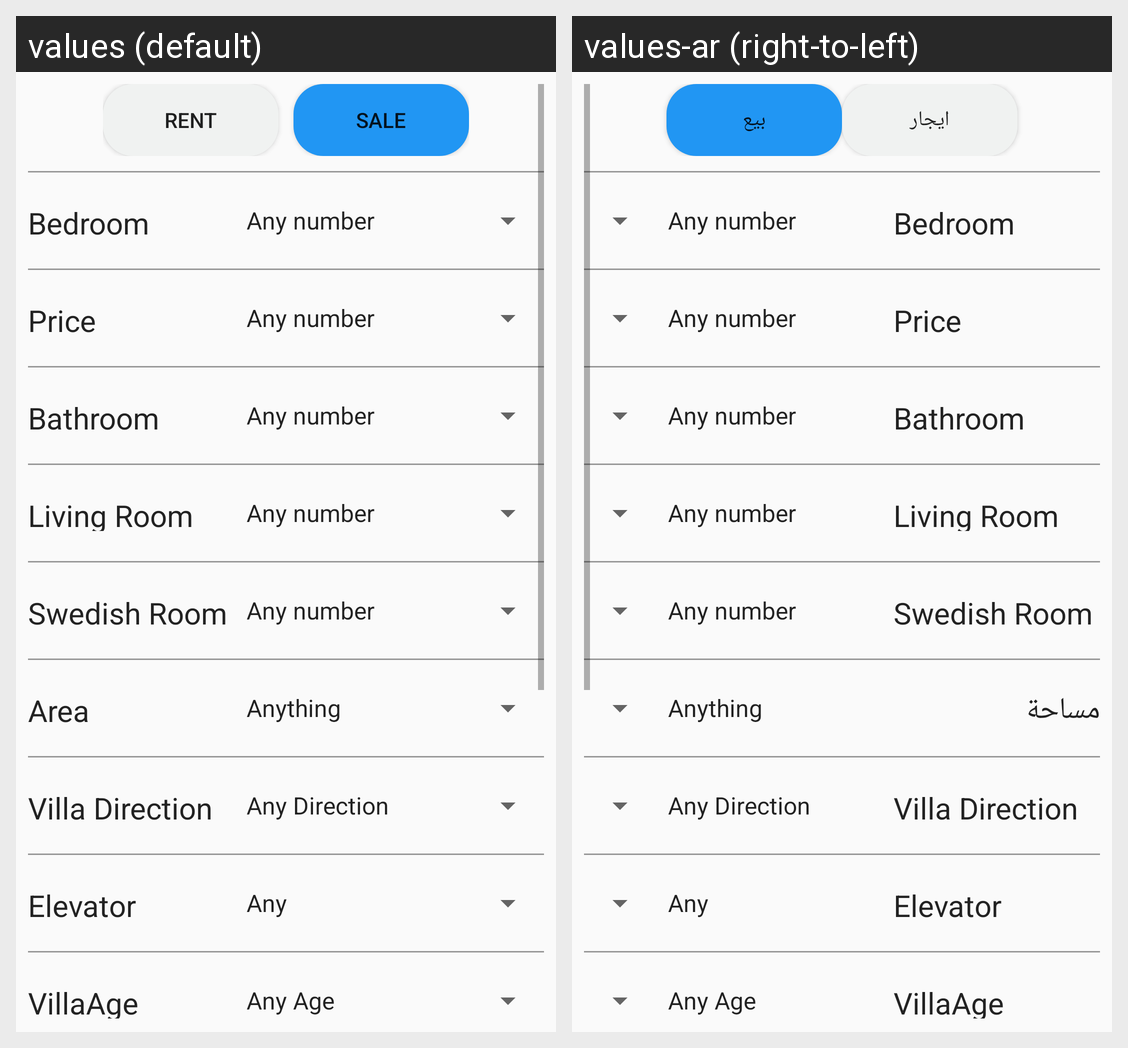

The Android screen above is rendered under two locales of the same app. Produce the string resources it draws, with the default and per-locale values.
Android screen res/layout/activity_filter__villa.xml rendered under 2 locales, left to right: values (default), values-ar (right-to-left). Device: Nexus 5 (rendered at 1080×1920; each locale shown at half size, 540×960, under a caption strip naming it); theme AppTheme.
Strings drawn on this screen, with the default value and each locale's value (text and hints the layout hard-codes, and strings that could not be matched under every locale, appear in the picture but are not listed):

toggle_rent
  values: Rent
  values-ar: ايجار

toggle_sale
  values: Sale
  values-ar: بيع

Room
  values: Bedroom
  values-ar: Bedroom  [not translated; the default value is used]

Price
  values: Price
  values-ar: Price  [not translated; the default value is used]

bathroom
  values: Bathroom
  values-ar: Bathroom  [not translated; the default value is used]

hall
  values: Living Room
  values-ar: Living Room  [not translated; the default value is used]

SwedishRoom
  values: Swedish Room
  values-ar: Swedish Room  [not translated; the default value is used]

Area_menu
  values: Area
  values-ar: مساحة

VillaDirection
  values: Villa Direction
  values-ar: Villa Direction  [not translated; the default value is used]

elevator
  values: Elevator
  values-ar: Elevator  [not translated; the default value is used]

VillaAge
  values: VillaAge
  values-ar: VillaAge  [not translated; the default value is used]
